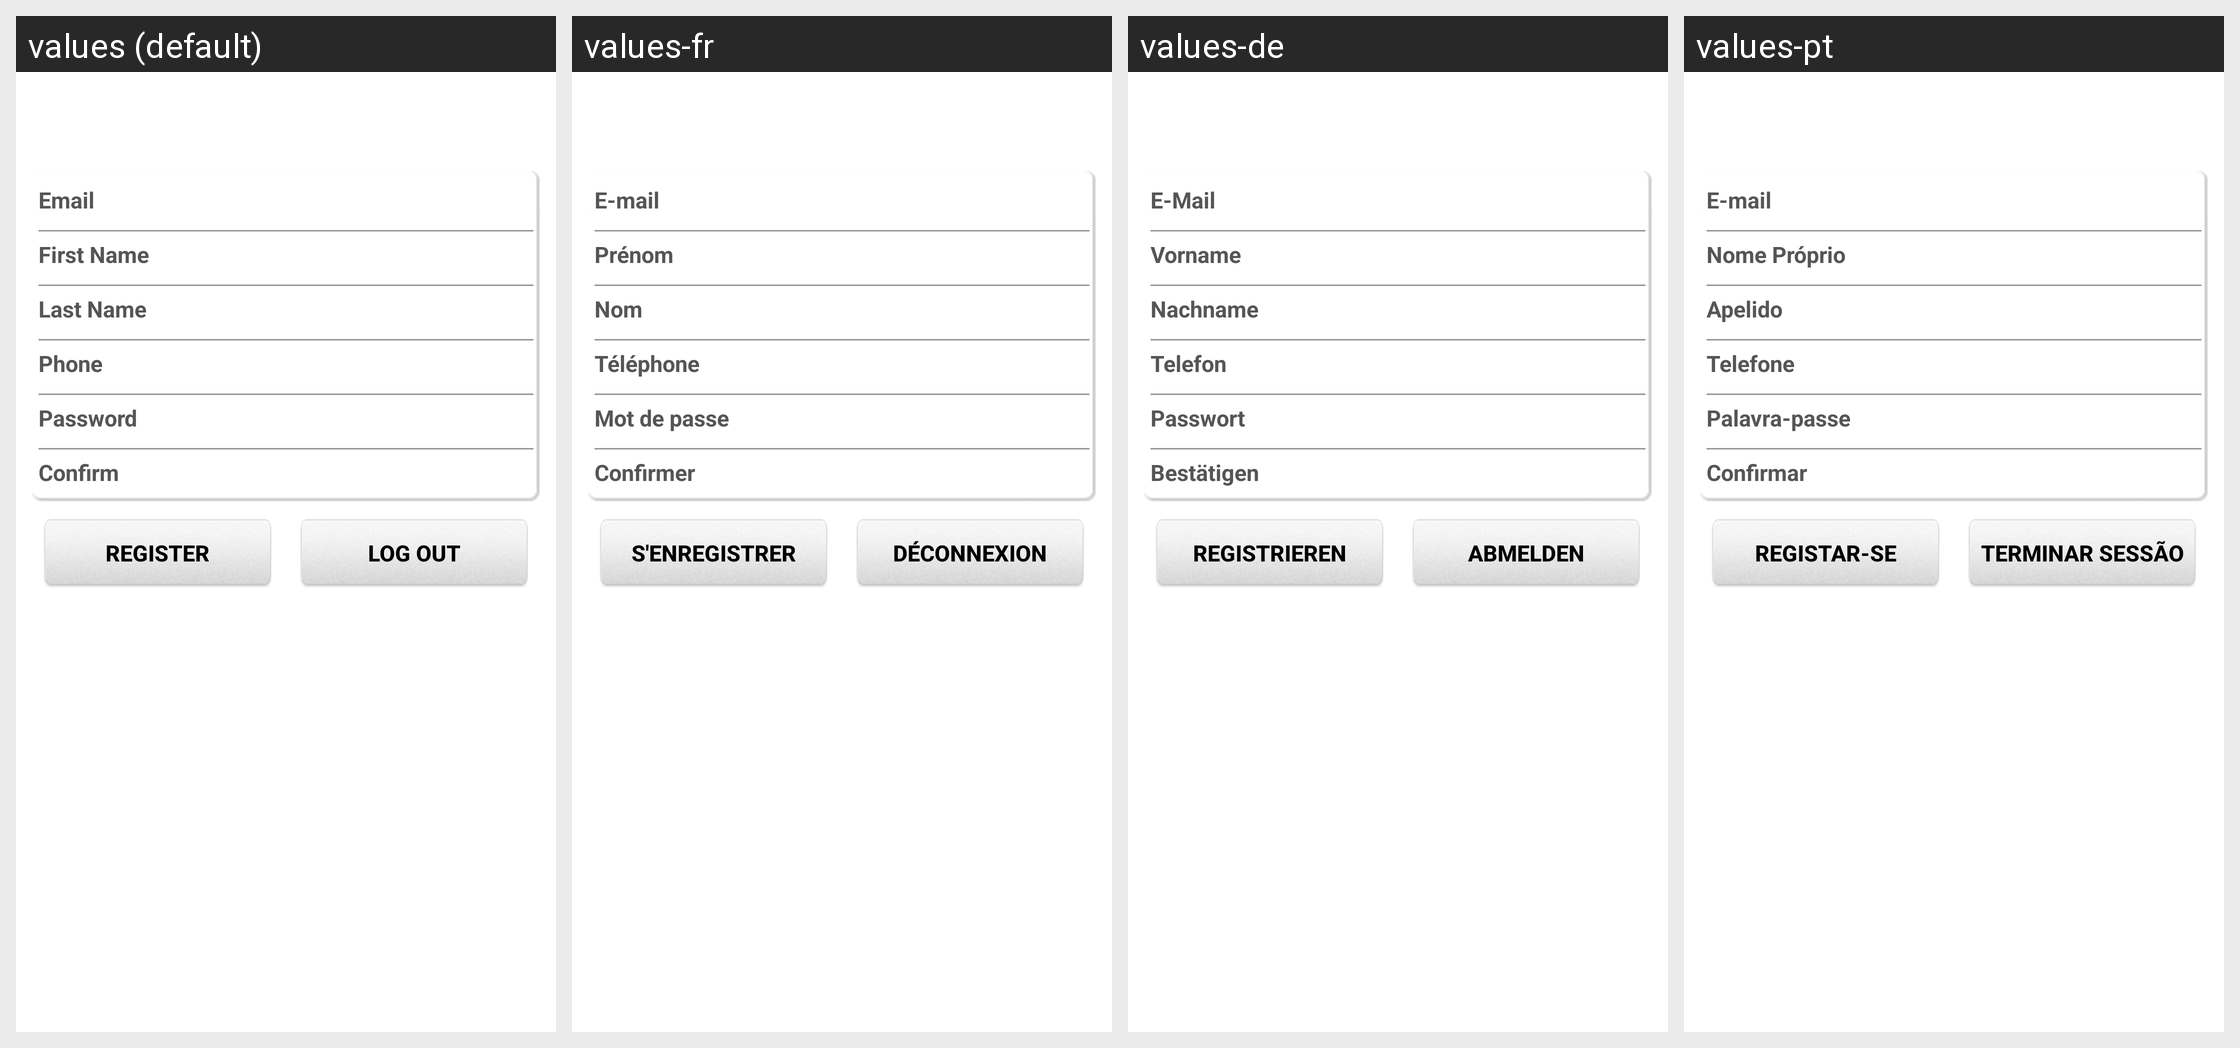

For this localized Android screen grid, give each drawn string resource with its value in every locale shown.
Android screen res/layout/reservation_account_register_layout.xml rendered under 4 locales, left to right: values (default), values-fr, values-de, values-pt. Device: Nexus 5 (rendered at 1080×1920; each locale shown at half size, 540×960, under a caption strip naming it); theme Theme.MaterialComponents.DayNight.NoActionBar.
Other locales in the repository, not shown: values-ar, values-ca, values-cs, values-da, values-da-rDK, values-el, values-en-rAU, values-en-rGB, values-es, values-fi, values-fr-rCA, values-he, values-hu, values-in, values-it, values-iw, values-iw-rIL, values-ja, values-ko, values-nb, values-nl, values-nn, values-no, values-pl, values-pt-rBR, values-ro, values-ru, values-sv, values-sv-rSE, values-tr, values-tw, values-zh, values-zh-rCN, values-zh-rTW.
Strings drawn on this screen, with the default value and each locale's value (text and hints the layout hard-codes, and strings that could not be matched under every locale, appear in the picture but are not listed):

email
  values: Email
  values-fr: E-mail
  values-de: E-Mail
  values-pt: E-mail

first_name
  values: First Name
  values-fr: Prénom
  values-de: Vorname
  values-pt: Nome Próprio

last_name
  values: Last Name
  values-fr: Nom
  values-de: Nachname
  values-pt: Apelido

phone
  values: Phone
  values-fr: Téléphone
  values-de: Telefon
  values-pt: Telefone

password
  values: Password
  values-fr: Mot de passe
  values-de: Passwort
  values-pt: Palavra-passe

confirm
  values: Confirm
  values-fr: Confirmer
  values-de: Bestätigen
  values-pt: Confirmar

register
  values: Register
  values-fr: S'enregistrer
  values-de: Registrieren
  values-pt: Registar-se

logout
  values: Log out
  values-fr: Déconnexion
  values-de: Abmelden
  values-pt: Terminar sessão
